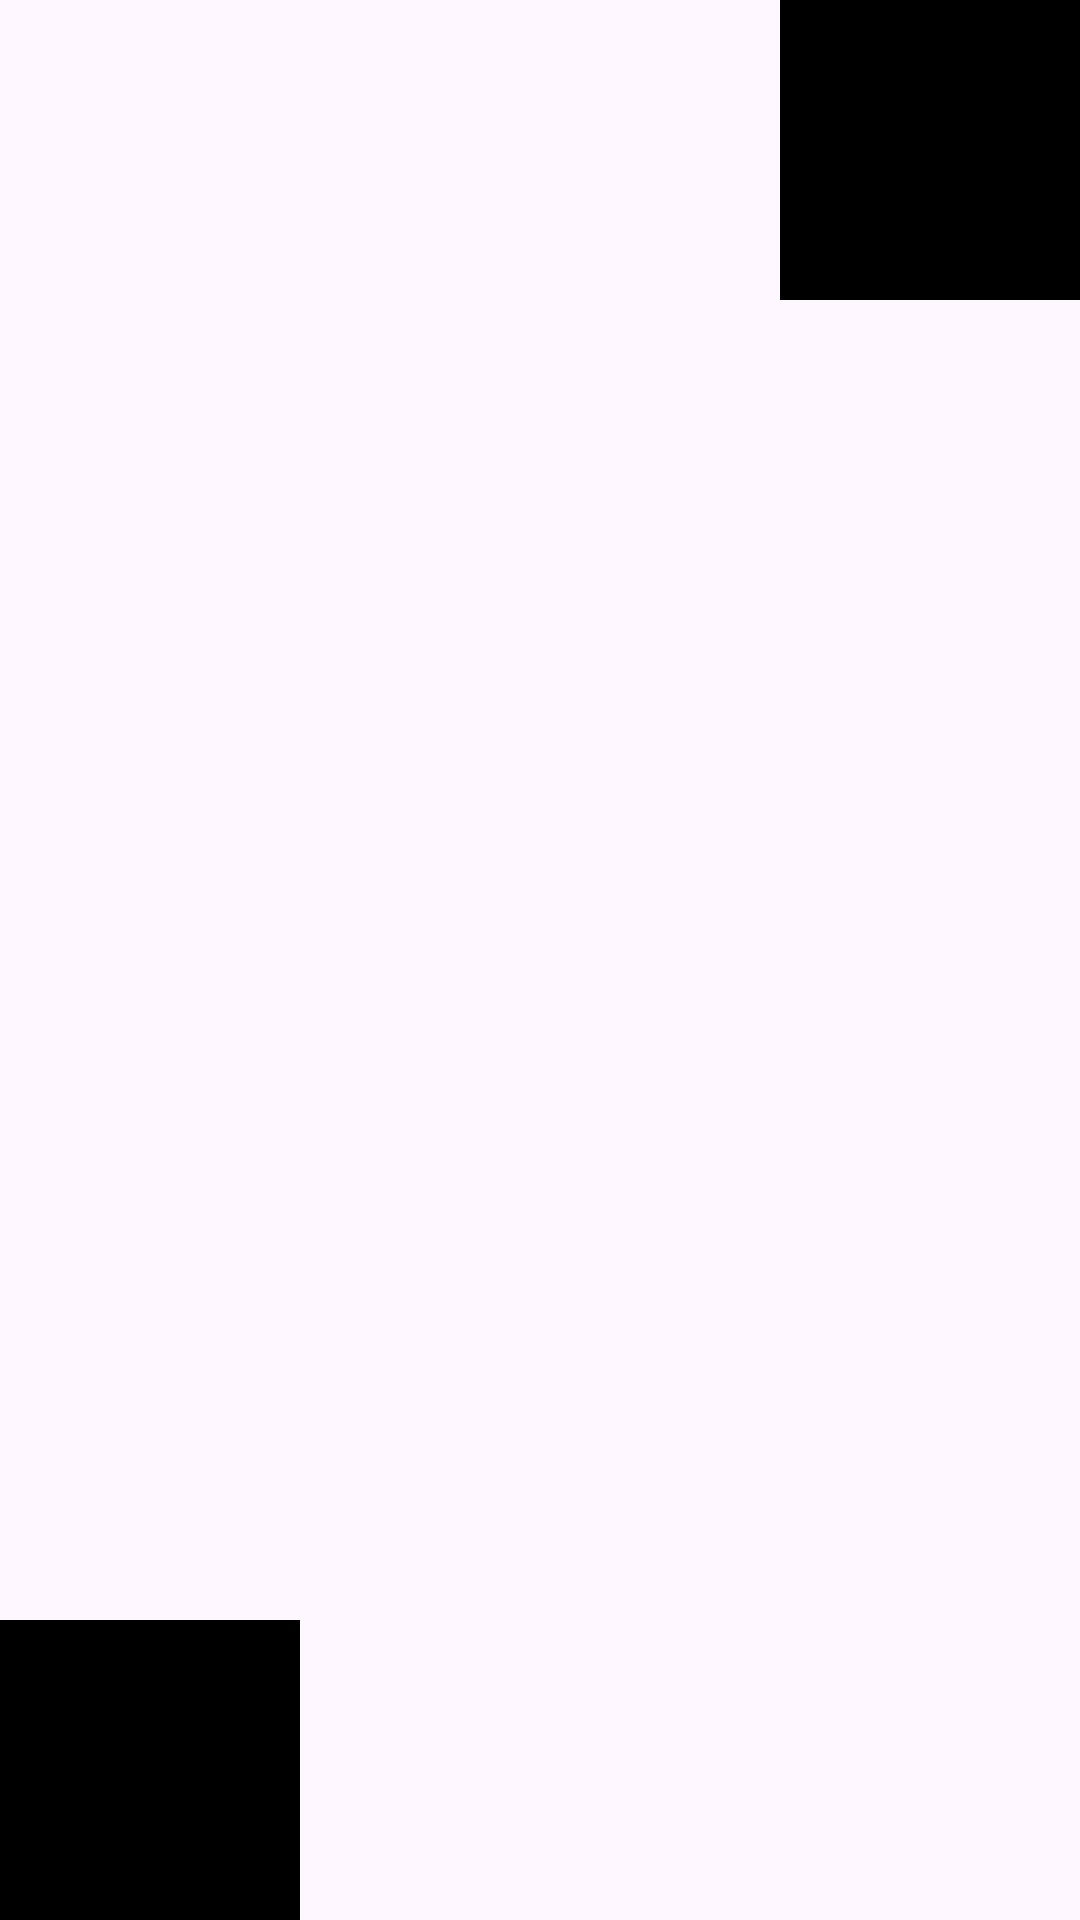

Reconstruct the res/layout file that produces this screen, plus the resources it refers to.
<!-- AndroidManifest.xml: application theme Theme.FormatifAppMobile_1 -->
<!-- res/layout/activity_second.xml -->
<?xml version="1.0" encoding="utf-8"?>
<LinearLayout xmlns:android="http://schemas.android.com/apk/res/android"
    android:layout_width="match_parent"
    android:layout_height="match_parent"
    android:orientation="vertical"
    android:gravity="bottom">

    <LinearLayout
        android:layout_width="match_parent"
        android:layout_height="wrap_content"
        android:orientation="horizontal"
        android:gravity="top|right"
        android:layout_weight="1">
        <LinearLayout
            android:layout_width="100dp"
            android:layout_height="100dp"
            android:background="@color/black"/>
    </LinearLayout>
    <LinearLayout
        android:layout_width="match_parent"
        android:layout_height="wrap_content"
        android:orientation="horizontal"
        android:gravity="bottom"
        android:layout_weight="1">
        <LinearLayout
            android:layout_width="100dp"
            android:layout_height="100dp"
            android:background="@color/black"/>
    </LinearLayout>
</LinearLayout>
<!-- resources referenced by this layout -->
<resources>
  <style name="Theme.FormatifAppMobile_1" parent="Base.Theme.FormatifAppMobile_1" />
  <style name="Base.Theme.FormatifAppMobile_1" parent="Theme.Material3.DayNight">
          
          
      </style>
  <!-- not gathered from this repository: default colours our renderer supplied (Android Studio template values) -->
  <color name="black">#FF000000</color>
</resources>
